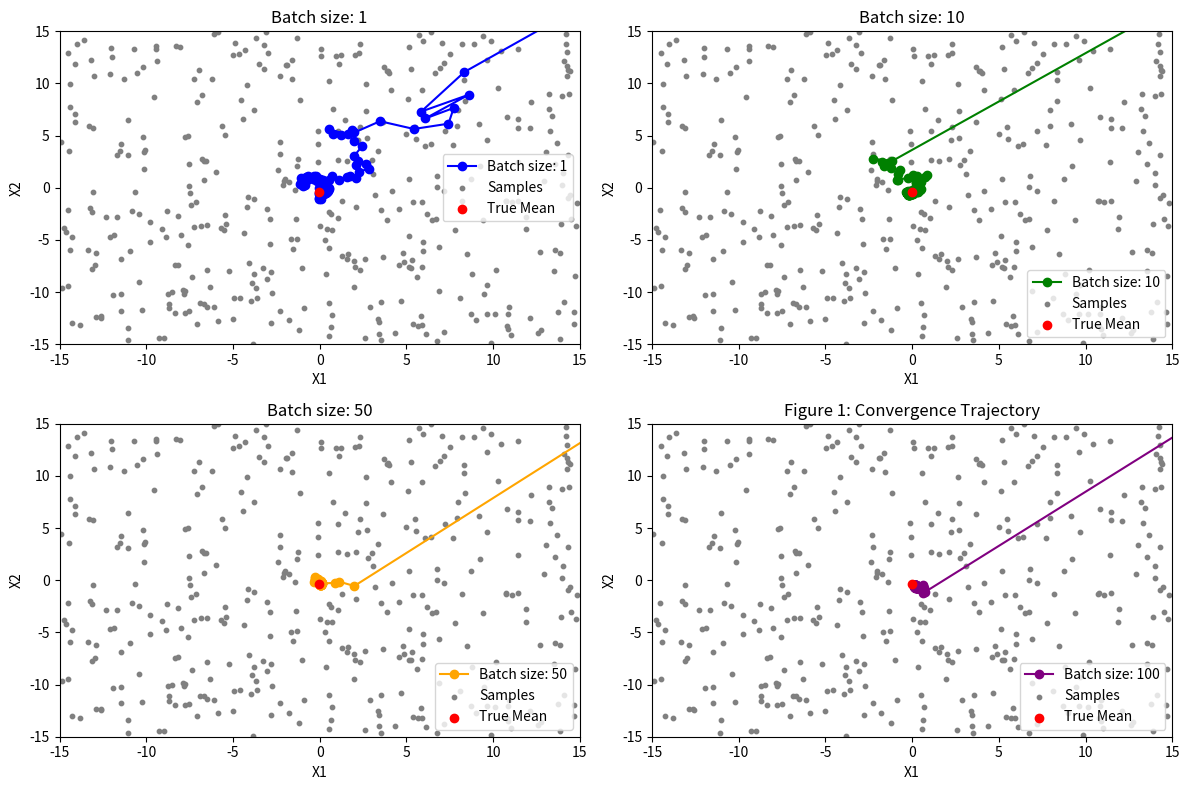
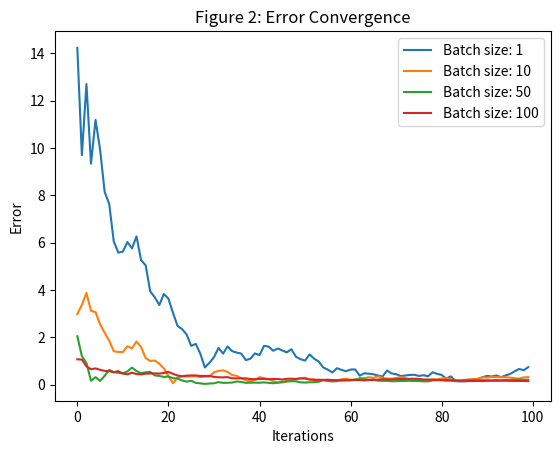

Source code (Python) for these figures, in order:
import numpy as np
import matplotlib.pyplot as plt

# 随机生成 400 个样本，均匀分布在以原点为中心、边长为 30 的正方形区域
np.random.seed(0)
samples = np.random.uniform(-15, 15, size=(400, 2))

# 目标值为均值（理论真值为 0）
true_mean = np.mean(samples, axis=0)

# 小批量梯度下降函数
def minibatch_gradient_descent(samples, initial_w, batch_size, learning_rate_func, max_iter):
    w = initial_w
    errors = []
    trajectory = [w.copy()]
    n = len(samples)
    for k in range(1, max_iter + 1):
        # 随机选取小批量数据
        indices = np.random.choice(n, batch_size, replace=False)
        batch = samples[indices]
        gradient = w - np.mean(batch, axis=0)  # 计算小批量梯度
        alpha = learning_rate_func(k)
        w -= alpha * gradient
        errors.append(np.linalg.norm(w - true_mean))
        trajectory.append(w.copy())
    
    return np.array(trajectory), errors

# 学习率策略：\alpha_k = 1/k
learning_rate = lambda k: 1 / k

# 设置初值和最大迭代次数
initial_w = np.array([50.0, 50.0])
max_iter = 100

# 不同小批量大小
batch_sizes = [1, 10, 50, 100]

# 存储每种小批量大小对应的轨迹和误差
trajectories = []
errors_list = []

for batch_size in batch_sizes:
    traj, errs = minibatch_gradient_descent(samples, [50.0,50.0], batch_size, learning_rate, max_iter)
    trajectories.append(traj)
    errors_list.append(errs)


fig, axs = plt.subplots(2, 2, figsize=(12, 8))
axs = axs.flatten()
colors = ['blue', 'green', 'orange', 'purple']
# 图 1：收敛轨迹
for i, (traj, batch_size) in enumerate(zip(trajectories, batch_sizes)):
    axs[i].plot(traj[:, 0], traj[:, 1], '-o', color=colors[i], label=f'Batch size: {batch_size}')
    axs[i].scatter(samples[:, 0], samples[:, 1], s=10, color='gray', label='Samples')
    axs[i].scatter(true_mean[0], true_mean[1], c='red', label='True Mean', zorder=5)
    axs[i].set_title(f'Batch size: {batch_size}')
    axs[i].set_xlabel('X1')
    axs[i].set_ylabel('X2')
    axs[i].set_xlim(-15, 15)  # 设置 x 轴范围
    axs[i].set_ylim(-15, 15)  # 设置 y 轴范围
    axs[i].legend()

plt.title('Figure 1: Convergence Trajectory')
plt.tight_layout()
plt.show()


plt.figure()
for i, (errors, batch_size) in enumerate(zip(errors_list, batch_sizes)):
    plt.plot(errors, label=f'Batch size: {batch_size}')
plt.title('Figure 2: Error Convergence')
plt.xlabel('Iterations')
plt.ylabel('Error')
plt.legend()
plt.show()

